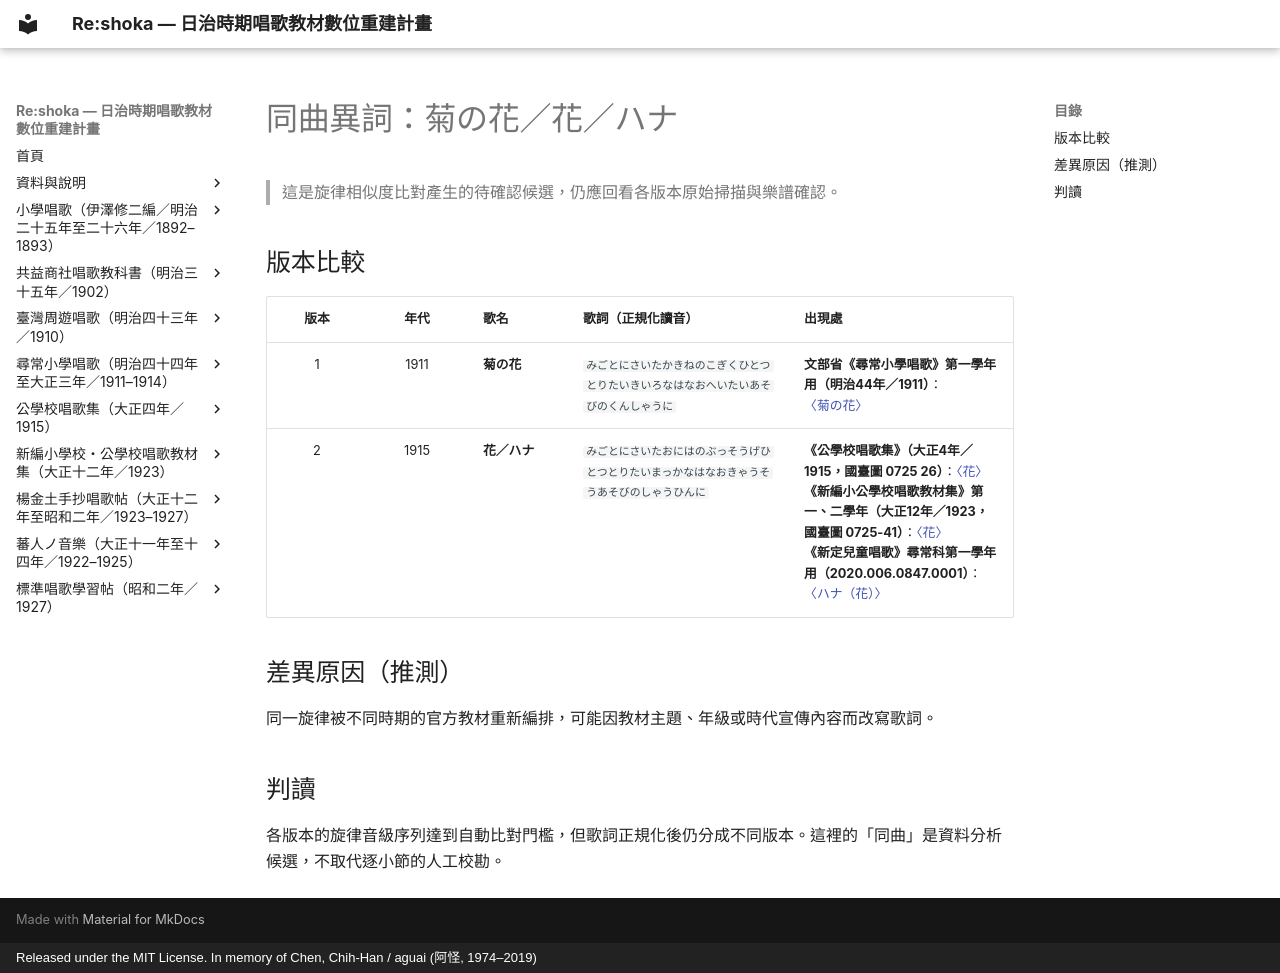

repository: TMDLang/reshoka · page: same_melody_songs/001_14_kiku_no_hana/index.html · generator: mkdocs · copyright: Released under the MIT License. In memory of Chen, Chih-Han / aguai (阿怪, 1974–2019)

---
title: 同曲異詞：菊の花／花／ハナ
description: 菊の花／花／ハナ 的同曲異詞版本比較。
keywords: 同曲異詞, 旋律版本, 歌詞版本
---

# 同曲異詞：菊の花／花／ハナ

> 這是旋律相似度比對產生的待確認候選，仍應回看各版本原始掃描與樂譜確認。

## 版本比較

| 版本 | 年代 | 歌名 | 歌詞（正規化讀音） | 出現處 |
| :---: | :---: | :--- | :--- | :--- |
| 1 | 1911 | **菊の花** | `みごとにさいたかきねのこぎくひとつとりたいきいろなはなおへいたいあそびのくんしゃうに` | **文部省《尋常小學唱歌》第一學年用（明治44年／1911）**：[〈菊の花〉](../jinjo_shogaku_shoka/grade_1_4103/14_kiku_no_hana/index.md) |
| 2 | 1915 | **花／ハナ** | `みごとにさいたおにはのぶっそうげひとつとりたいまっかなはなおきゃうそうあそびのしゃうひんに` | **《公學校唱歌集》（大正4年／1915，國臺圖 0725 26）**：[〈花〉](../kogakko_shokashu_1915/2_02_hana/index.md)<br>**《新編小公學校唱歌教材集》第一、二學年（大正12年／1923，國臺圖 0725-41）**：[〈花〉](../shoka_kyozai_shu_1923/grade_1_2/33_hana/index.md)<br>**《新定兒童唱歌》尋常科第一學年用（2020.006.0847.0001）**：[〈ハナ（花）〉](../shintei_jido_shoka/grade_1_2020.006.0847.0001/2_05_hana/index.md) |

## 差異原因（推測）

同一旋律被不同時期的官方教材重新編排，可能因教材主題、年級或時代宣傳內容而改寫歌詞。

## 判讀

各版本的旋律音級序列達到自動比對門檻，但歌詞正規化後仍分成不同版本。這裡的「同曲」是資料分析候選，不取代逐小節的人工校勘。
